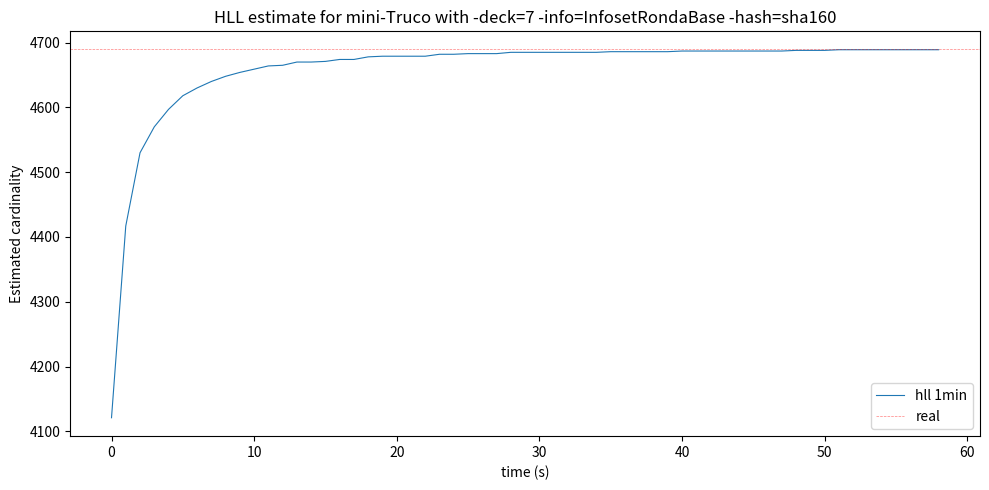

This figure's Python source:
import matplotlib.pyplot as plt

title = "HLL estimate for mini-Truco with -deck=7 -info=InfosetRondaBase -hash=sha160"
real = 4_690
hll_evol = [4121,4417,4530,4570,4597,4618,4630,4640,4648,4654,4659,4664,4665,4670,4670,4671,4674,4674,4678,4679,4679,4679,4679,4682,4682,4683,4683,4683,4685,4685,4685,4685,4685,4685,4685,4686,4686,4686,4686,4686,4687,4687,4687,4687,4687,4687,4687,4687,4688,4688,4688,4689,4689,4689,4689,4689,4689,4689,4689,]

fig, ax = plt.subplots(1,1, figsize=(10,5))

ax.plot(list(range(len(hll_evol))), hll_evol, '-', linewidth=0.8, label='hll 1min')

ax.axhline(y=(real), color='r', linestyle='--', linewidth=0.5, alpha=0.5, label='real')

ax.set_xlabel('time (s)')
ax.set_ylabel('Estimated cardinality')
ax.set_title(title)
ax.legend()

plt.tight_layout()
plt.show()
